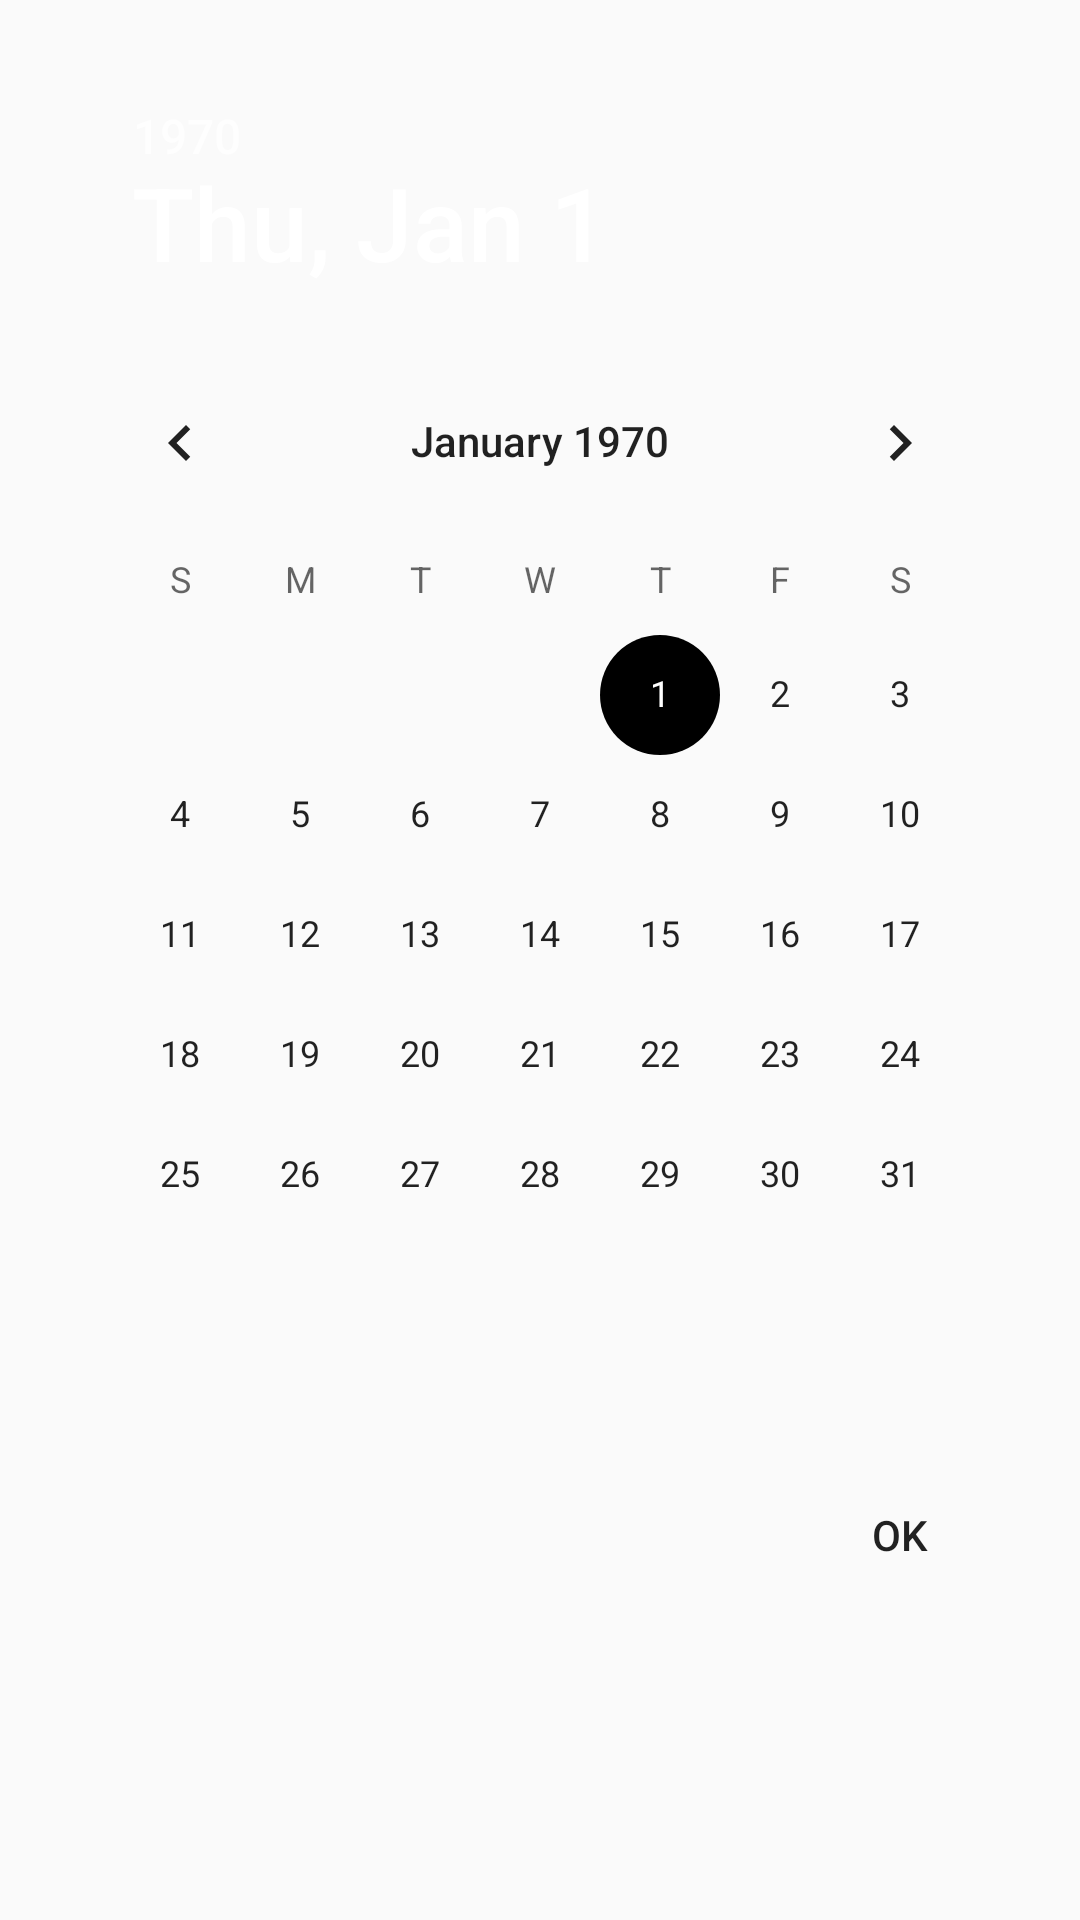

The Android layout XML behind this screen, and the referenced resources:
<!-- AndroidManifest.xml: application theme AppTheme -->
<!-- res/layout/registration_dob_picker.xml -->
<?xml version="1.0" encoding="utf-8"?>
<LinearLayout android:orientation="vertical"
    android:layout_width="match_parent"
    android:layout_height="wrap_content"
    android:gravity="center_horizontal"
    xmlns:android="http://schemas.android.com/apk/res/android">

    <DatePicker
        android:id="@+id/dobDatePicker"
        android:layout_width="match_parent"
        android:layout_height="wrap_content"
        android:padding="20dp"
        android:layout_gravity="center_horizontal"
        style="@style/date_picker_theme"/>

    <RelativeLayout
        android:layout_width="match_parent"
        android:layout_height="match_parent"
        android:layout_marginTop="8dp">
        <Button
            android:id="@+id/button_picker_set_dob"
            android:layout_width="wrap_content"
            android:layout_height="wrap_content"
            android:layout_marginEnd="16dp"
            android:layout_marginRight="16dp"
            android:layout_marginTop="8dp"
            android:background="@null"
            android:text="OK"
            android:layout_alignParentRight="true"
            android:layout_alignParentEnd="true"/>

        
    </RelativeLayout>


</LinearLayout>
<!-- resources referenced by this layout -->
<resources>
  <style name="AppTheme" parent="Theme.AppCompat.Light.NoActionBar">
          
          <item name="colorPrimary">@color/colorPrimaryDark</item>
          <item name="colorPrimaryDark">@color/colorPrimaryDark</item>
          <item name="colorAccent">@color/colorAccent</item>
          <item name="colorButtonNormal">@color/colorPrimaryDark</item>
          <item name="windowActionBar">false</item>
          <item name="windowNoTitle">true</item>
          <item name="android:windowContentOverlay">@null</item>
          <item name="actionMenuTextColor">@color/colorAccent</item>
          <item name="android:actionMenuTextColor">@color/colorAccent</item>
      </style>
  <color name="colorPrimaryDark">#000000</color>
  <color name="colorAccent">@color/bootstrap_brand_primary</color>
</resources>
